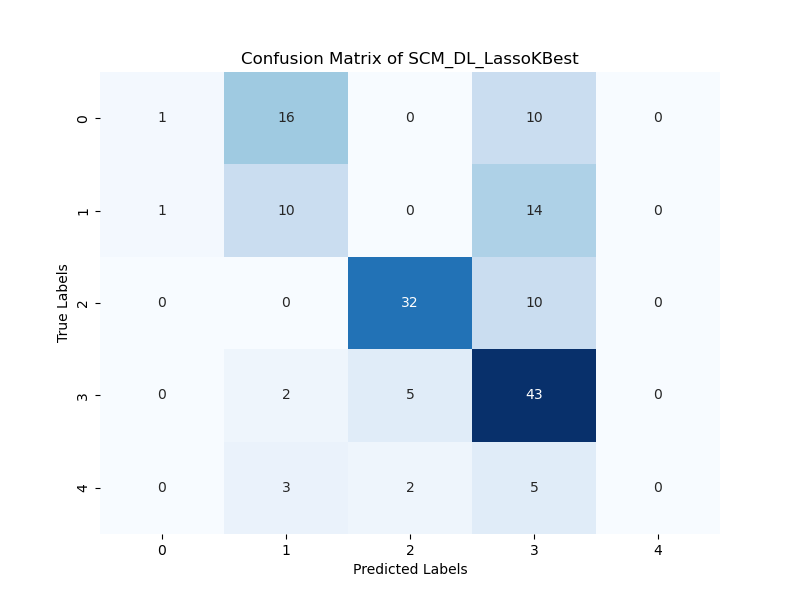

Values plotted in this chart, from the file beside it:
1; 16; 0; 10; 0; 
1; 10; 0; 14; 0; 
0; 0; 32; 10; 0; 
0; 2; 5; 43; 0; 
0; 3; 2; 5; 0; 
